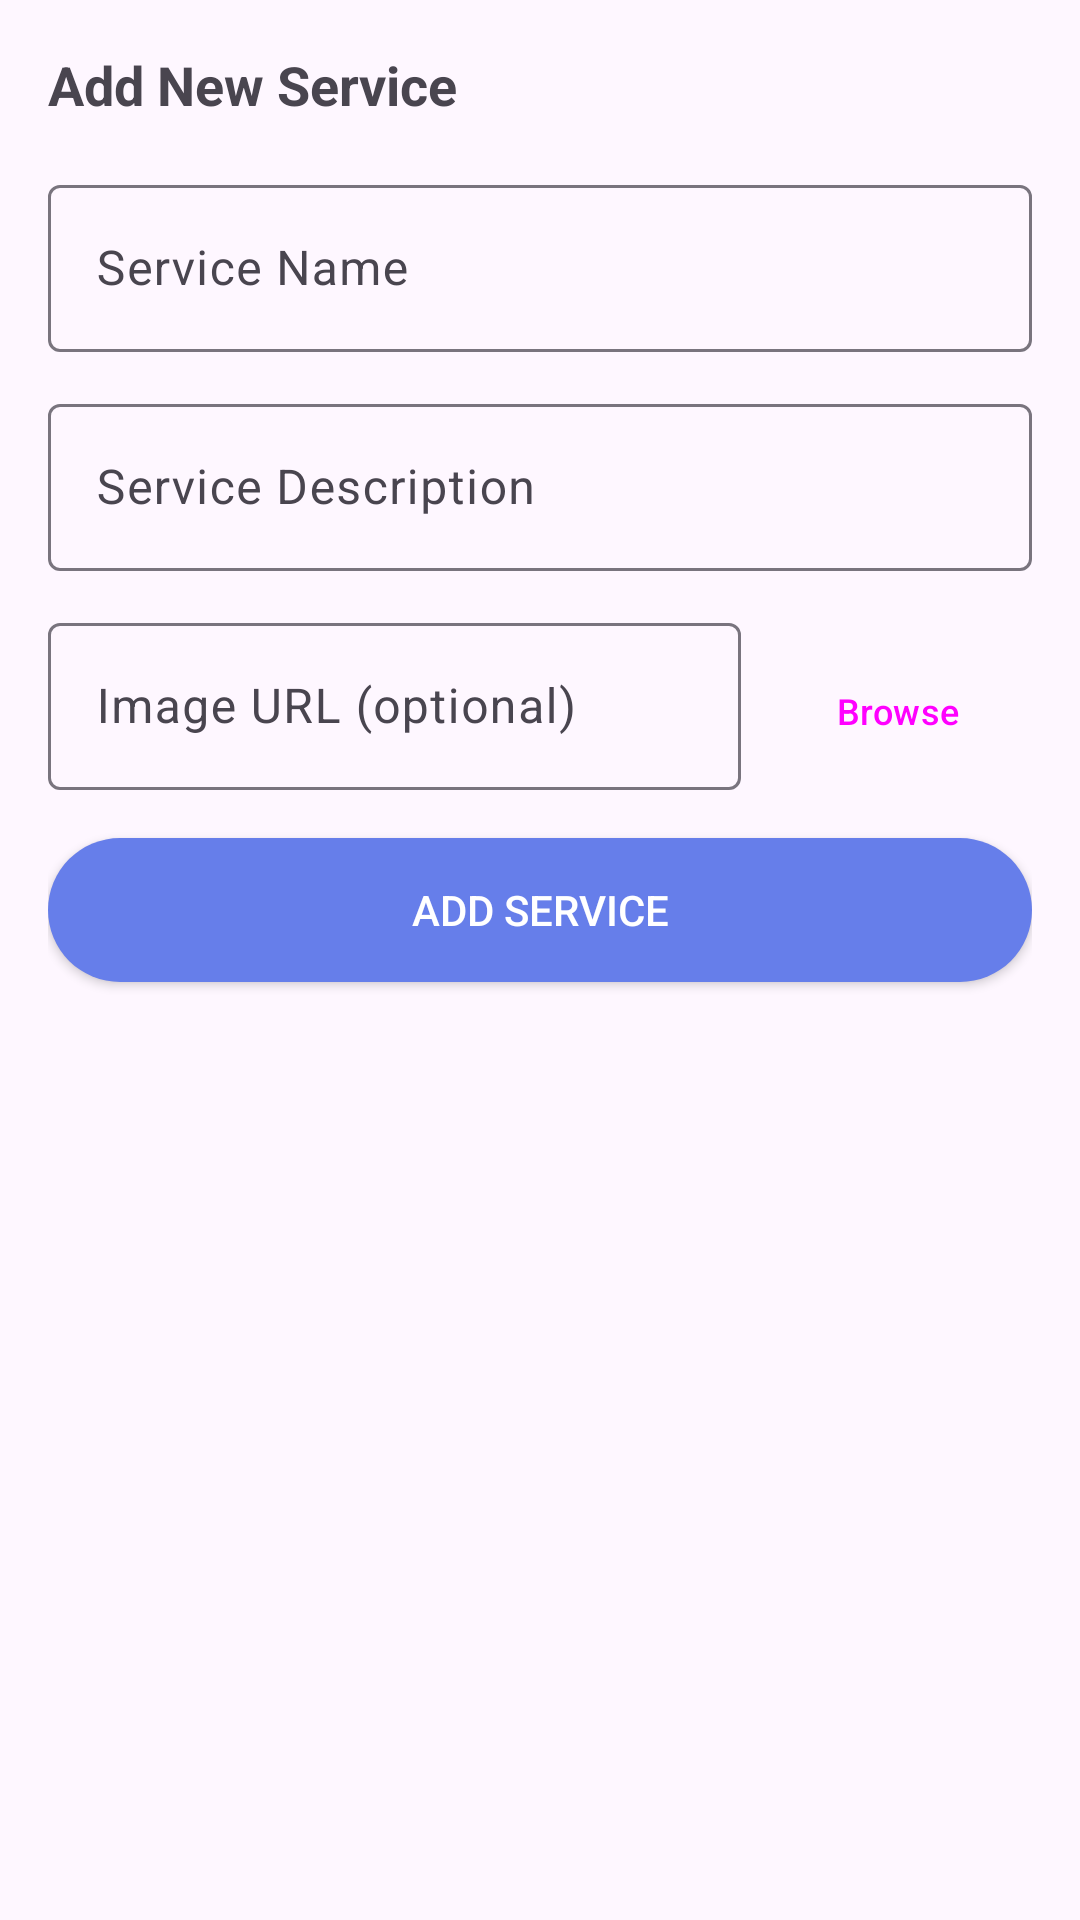

Layout XML and referenced resources for this Android screen:
<!-- AndroidManifest.xml: application theme Theme.Quickfix -->
<!-- res/layout/dialog_add_service.xml -->
<?xml version="1.0" encoding="utf-8"?>
<LinearLayout xmlns:android="http://schemas.android.com/apk/res/android"
    android:layout_width="match_parent"
    android:layout_height="wrap_content"
    android:orientation="vertical"
    android:padding="16dp">

    <TextView
        android:layout_width="wrap_content"
        android:layout_height="wrap_content"
        android:text="Add New Service"
        android:textSize="18sp"
        android:textStyle="bold"
        android:layout_marginBottom="16dp" />

    <com.google.android.material.textfield.TextInputLayout
        android:layout_width="match_parent"
        android:layout_height="wrap_content"
        android:layout_marginBottom="12dp">

        <com.google.android.material.textfield.TextInputEditText
            android:id="@+id/editTextServiceName"
            android:layout_width="match_parent"
            android:layout_height="wrap_content"
            android:hint="Service Name" />

    </com.google.android.material.textfield.TextInputLayout>

    <com.google.android.material.textfield.TextInputLayout
        android:layout_width="match_parent"
        android:layout_height="wrap_content"
        android:layout_marginBottom="12dp">

        <com.google.android.material.textfield.TextInputEditText
            android:id="@+id/editTextServiceDescription"
            android:layout_width="match_parent"
            android:layout_height="wrap_content"
            android:hint="Service Description" />

    </com.google.android.material.textfield.TextInputLayout>

    <LinearLayout
        android:layout_width="match_parent"
        android:layout_height="wrap_content"
        android:orientation="horizontal"
        android:layout_marginBottom="16dp">

        <com.google.android.material.textfield.TextInputLayout
            android:layout_width="0dp"
            android:layout_height="wrap_content"
            android:layout_weight="1"
            android:layout_marginEnd="8dp">

            <com.google.android.material.textfield.TextInputEditText
                android:id="@+id/editTextImageUrl"
                android:layout_width="match_parent"
                android:layout_height="wrap_content"
                android:hint="Image URL (optional)" />

        </com.google.android.material.textfield.TextInputLayout>

        <Button
            android:id="@+id/buttonSelectImage"
            android:layout_width="wrap_content"
            android:layout_height="56dp"
            android:text="Browse"
            android:textSize="12sp"
            style="@style/Widget.Material3.Button.OutlinedButton" />

    </LinearLayout>

    <Button
        android:id="@+id/buttonSaveService"
        android:layout_width="match_parent"
        android:layout_height="wrap_content"
        android:text="Add Service"
        android:background="@drawable/button_primary"
        android:textColor="@android:color/white" />

</LinearLayout>
<!-- resources referenced by this layout -->
<resources>
  <!-- drawable button_primary (drawable) -->
  <?xml version="1.0" encoding="utf-8"?>
  <shape xmlns:android="http://schemas.android.com/apk/res/android">
      <solid android:color="#667eea" />
      <corners android:radius="28dp" />
  </shape>
  <style name="Theme.Quickfix" parent="Theme.Material3.DayNight">
          <item name="colorPrimary">@color/purple_500</item>
          <item name="colorPrimaryVariant">@color/purple_700</item>
          <item name="colorOnPrimary">@color/white</item>
          <item name="colorSecondary">@color/teal_200</item>
          <item name="colorSecondaryVariant">@color/teal_700</item>
          <item name="colorOnSecondary">@color/black</item>
          <item name="android:statusBarColor" tools:targetApi="l">?attr/colorPrimaryVariant</item>
      </style>
  <color name="purple_500">#FF6200EE</color>
  <color name="purple_700">#FF3700B3</color>
  <color name="white">#FFFFFFFF</color>
  <color name="teal_200">#FF03DAC5</color>
  <color name="teal_700">#FF018786</color>
  <color name="black">#FF000000</color>
</resources>
